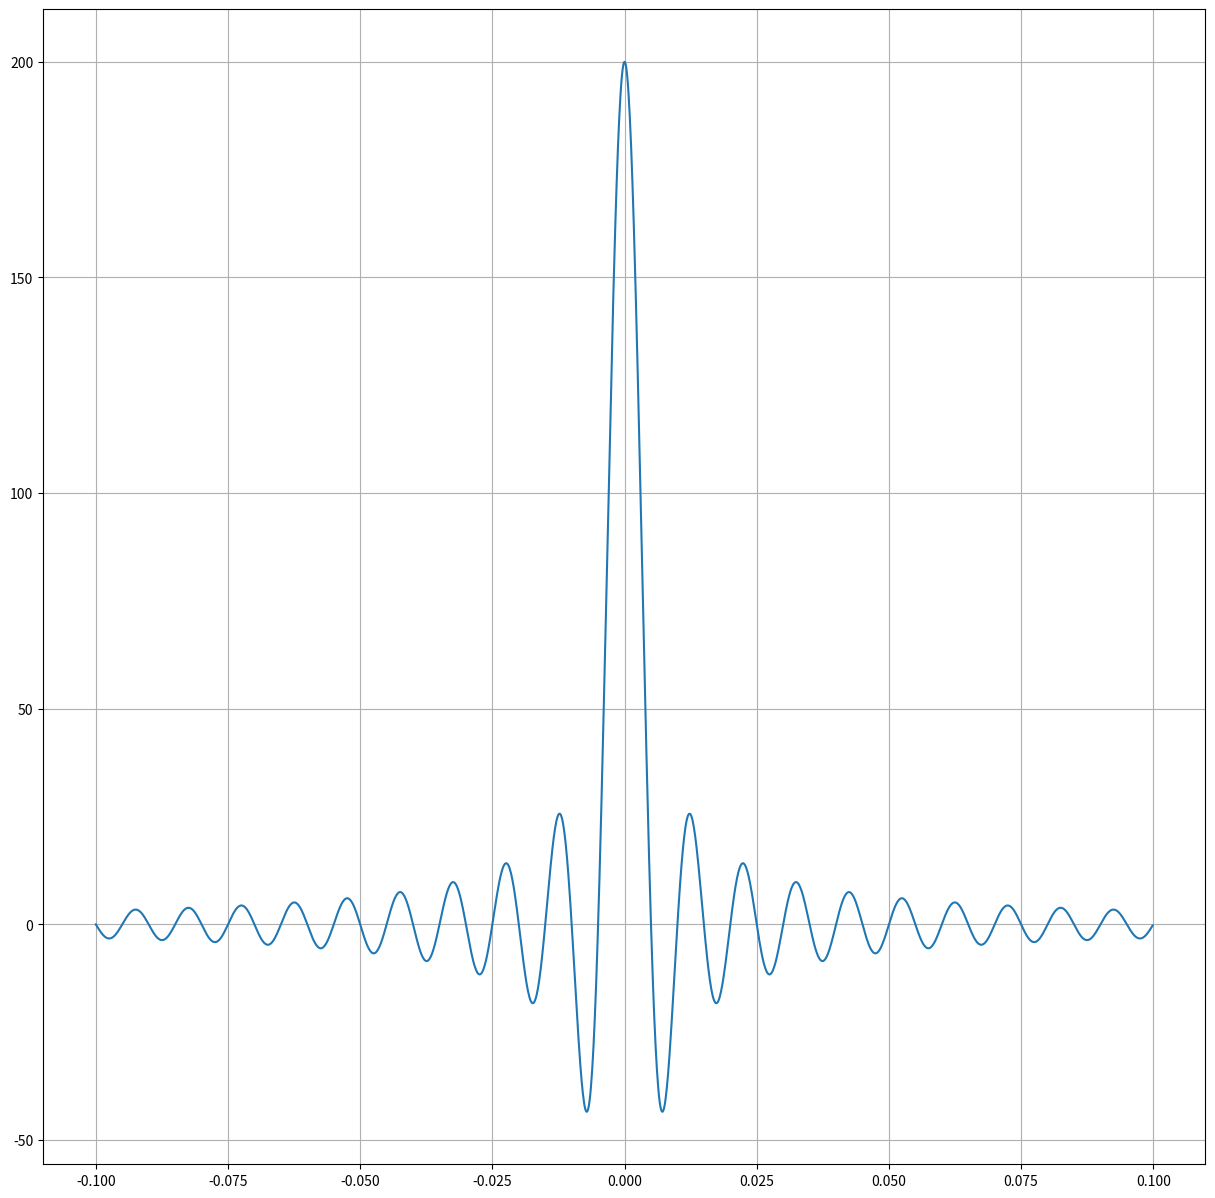

The script that saved this image:
# -*- coding: utf-8 -*-
"""


[redacted]
"""

import numpy as np
import matplotlib.pyplot as plt


sample_rate = 8000
fc = 100

i = np.arange(-0.1, 0.1, 1/sample_rate)

# função sinc do livro
w_i = np.sin(2*np.pi*fc*i)/(i*np.pi)

plt.figure("Gráficos",figsize=(15,15))
    
plt.subplot(111)
plt.grid(1)
plt.plot(i, w_i)

